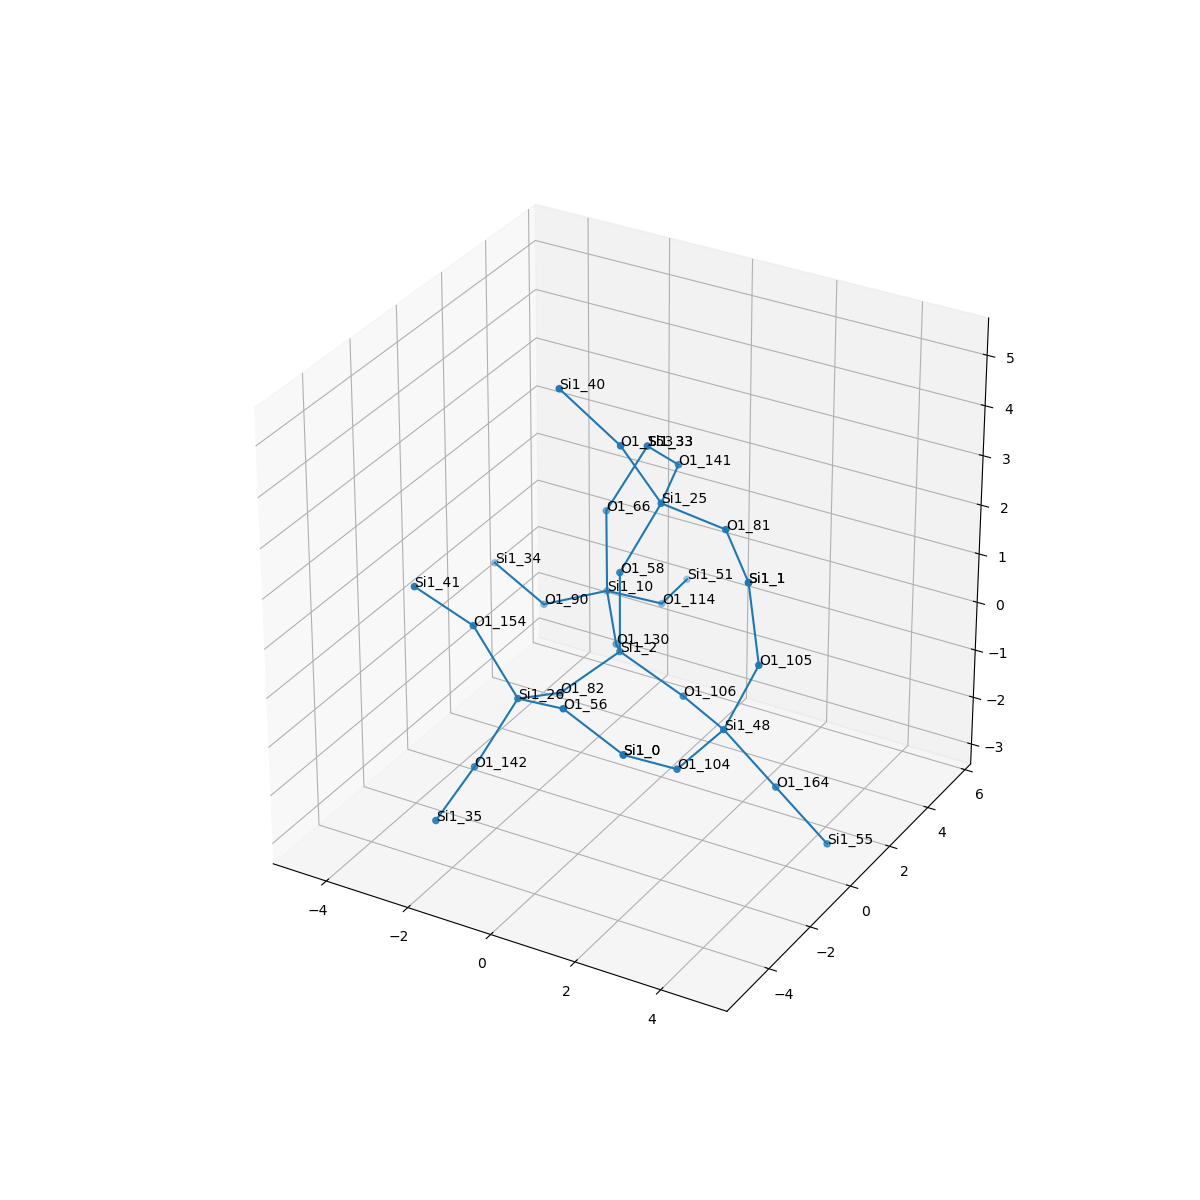

The file beside this chart, header and first rows:
, neighbor_num, isite, atom, x, y, z, front_index
0, 0, 2, Si1, 0.0, 0.0, 0.0, 
1, 1, 82, O1, -0.7557, -1.318, -0.5325, 0.0
2, 1, 106, O1, 1.518, -5.551115123125783e-17, -0.5362, 0.0
3, 1, 130, O1, -0.7624, 1.312, -0.5371, 0.0
4, 1, 58, O1, 1.1102230246251565e-16, -5.551115123125783e-17, 1.61, 0.0
5, 2, 26, Si1, -0.9633, -2.857, -0.1043, 1.0
6, 2, 48, Si1, 2.892, -0.8405, -0.5391, 2.0
7, 2, 10, Si1, -1.642, 2.595, -0.1252, 3.0
8, 2, 25, Si1, 0.6752, 0.5987, 2.944, 4.0
9, 3, 142, O1, -1.585, -3.684, -1.338, 5.0
10, 3, 154, O1, -1.968, -2.932, 1.152, 5.0
11, 3, 56, O1, 0.4572, -3.496, 0.304, 5.0
12, 3, 164, O1, 3.862, -0.2826, -1.693, 6.0
13, 3, 105, O1, 3.614, -0.689, 0.8922, 6.0
14, 3, 104, O1, 2.567, -2.394, -0.8122, 6.0
15, 3, 90, O1, -3.132, 2.438, -0.7137, 7.0
16, 3, 66, O1, -1.712, 2.706, 1.48, 7.0
17, 3, 114, O1, -0.9671, 3.928, -0.7257, 7.0
18, 3, 153, O1, 0.1195, -0.1944, 4.231, 8.0
19, 3, 141, O1, 0.3023, 2.16, 3.075, 8.0
20, 3, 81, O1, 2.274, 0.4277, 2.858, 8.0
21, 4, 35, Si1, -1.706, -5.202, -1.863, 9.0
22, 4, 41, Si1, -2.815, -3.922, 2.099, 10.0
23, 4, 0, Si1, 1.988, -3.735, -0.1357, 11.0
24, 4, 55, Si1, 4.831, 0.2753, -2.846, 12.0
25, 4, 1, Si1, 3.357, -0.7028, 2.482, 13.0
26, 4, 0, Si1, 1.988, -3.735, -0.1357, 14.0
27, 4, 34, Si1, -4.628, 2.935, -0.3837, 15.0
28, 4, 33, Si1, -0.9403, 3.152, 2.821, 16.0
29, 4, 51, Si1, -1.136, 5.525, -0.8462, 17.0
30, 4, 40, Si1, -1.177, -0.4667, 5.147, 18.0
31, 4, 33, Si1, -0.9403, 3.152, 2.821, 19.0
32, 4, 1, Si1, 3.357, -0.7028, 2.482, 20.0
